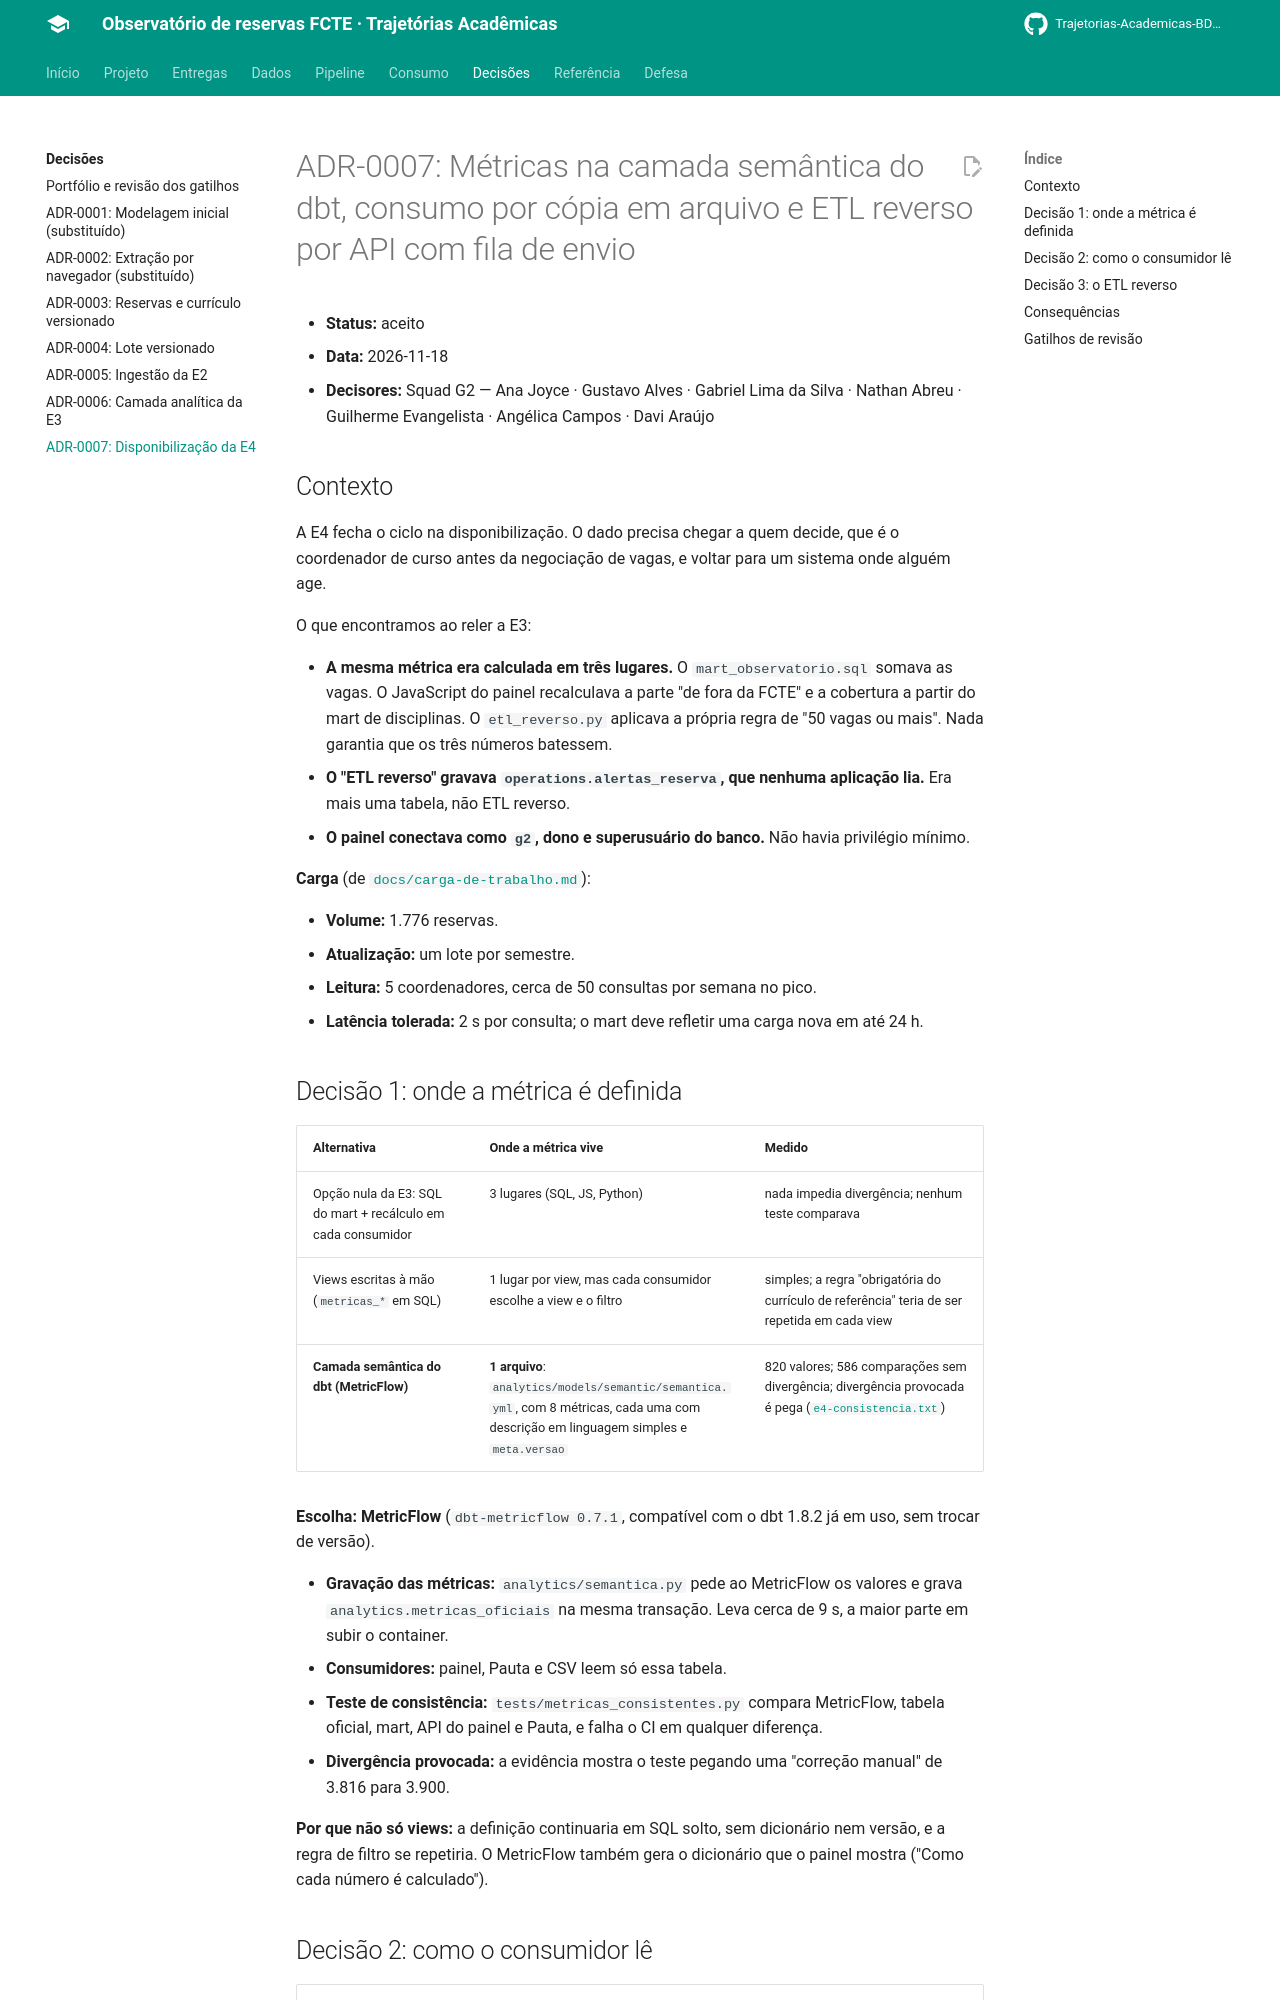

repository: Trajetorias-Academicas-BD2-2026-2/documentation · page: decisoes/0007-disponibilizacao-e4/index.html · generator: mkdocs

# ADR-0007: Métricas na camada semântica do dbt, consumo por cópia em arquivo e ETL reverso por API com fila de envio

- **Status:** aceito
- **Data:** 2026-11-18
- **Decisores:** Squad G2 — Ana Joyce · Gustavo Alves · Gabriel Lima da Silva · Nathan Abreu · Guilherme Evangelista · Angélica Campos · Davi Araújo

## Contexto

A E4 fecha o ciclo na disponibilização. O dado precisa chegar a quem decide, que é o coordenador de curso antes da negociação de vagas, e voltar para um sistema onde alguém age.

O que encontramos ao reler a E3:

- **A mesma métrica era calculada em três lugares.** O `mart_observatorio.sql` somava as vagas. O JavaScript do painel recalculava a parte "de fora da FCTE" e a cobertura a partir do mart de disciplinas. O `etl_reverso.py` aplicava a própria regra de "50 vagas ou mais". Nada garantia que os três números batessem.
- **O "ETL reverso" gravava `operations.alertas_reserva`, que nenhuma aplicação lia.** Era mais uma tabela, não ETL reverso.
- **O painel conectava como `g2`, dono e superusuário do banco.** Não havia privilégio mínimo.

**Carga** (de [`docs/carga-de-trabalho.md`](https://github.com/Trajetorias-Academicas-BD2-2026-2/Trajetorias-academicas/blob/main/docs/carga-de-trabalho.md)):

- **Volume:** 1.776 reservas.
- **Atualização:** um lote por semestre.
- **Leitura:** 5 coordenadores, cerca de 50 consultas por semana no pico.
- **Latência tolerada:** 2 s por consulta; o mart deve refletir uma carga nova em até 24 h.

## Decisão 1: onde a métrica é definida

| Alternativa | Onde a métrica vive | Medido |
|---|---|---|
| Opção nula da E3: SQL do mart + recálculo em cada consumidor | 3 lugares (SQL, JS, Python) | nada impedia divergência; nenhum teste comparava |
| Views escritas à mão (`metricas_*` em SQL) | 1 lugar por view, mas cada consumidor escolhe a view e o filtro | simples; a regra "obrigatória do currículo de referência" teria de ser repetida em cada view |
| **Camada semântica do dbt (MetricFlow)** | **1 arquivo**: `analytics/models/semantic/semantica.yml`, com 8 métricas, cada uma com descrição em linguagem simples e `meta.versao` | 820 valores; 586 comparações sem divergência; divergência provocada é pega ([`e4-consistencia.txt`](https://github.com/Trajetorias-Academicas-BD2-2026-2/Trajetorias-academicas/blob/main/docs/evidencias/e4-consistencia.txt)) |

**Escolha: MetricFlow** (`dbt-metricflow 0.7.1`, compatível com o dbt 1.8.2 já em uso, sem trocar de versão).

- **Gravação das métricas:** `analytics/semantica.py` pede ao MetricFlow os valores e grava `analytics.metricas_oficiais` na mesma transação. Leva cerca de 9 s, a maior parte em subir o container.
- **Consumidores:** painel, Pauta e CSV leem só essa tabela.
- **Teste de consistência:** `tests/metricas_consistentes.py` compara MetricFlow, tabela oficial, mart, API do painel e Pauta, e falha o CI em qualquer diferença.
- **Divergência provocada:** a evidência mostra o teste pegando uma "correção manual" de 3.816 para 3.900.

**Por que não só views:** a definição continuaria em SQL solto, sem dicionário nem versão, e a regra de filtro se repetiria. O MetricFlow também gera o dicionário que o painel mostra ("Como cada número é calculado").
